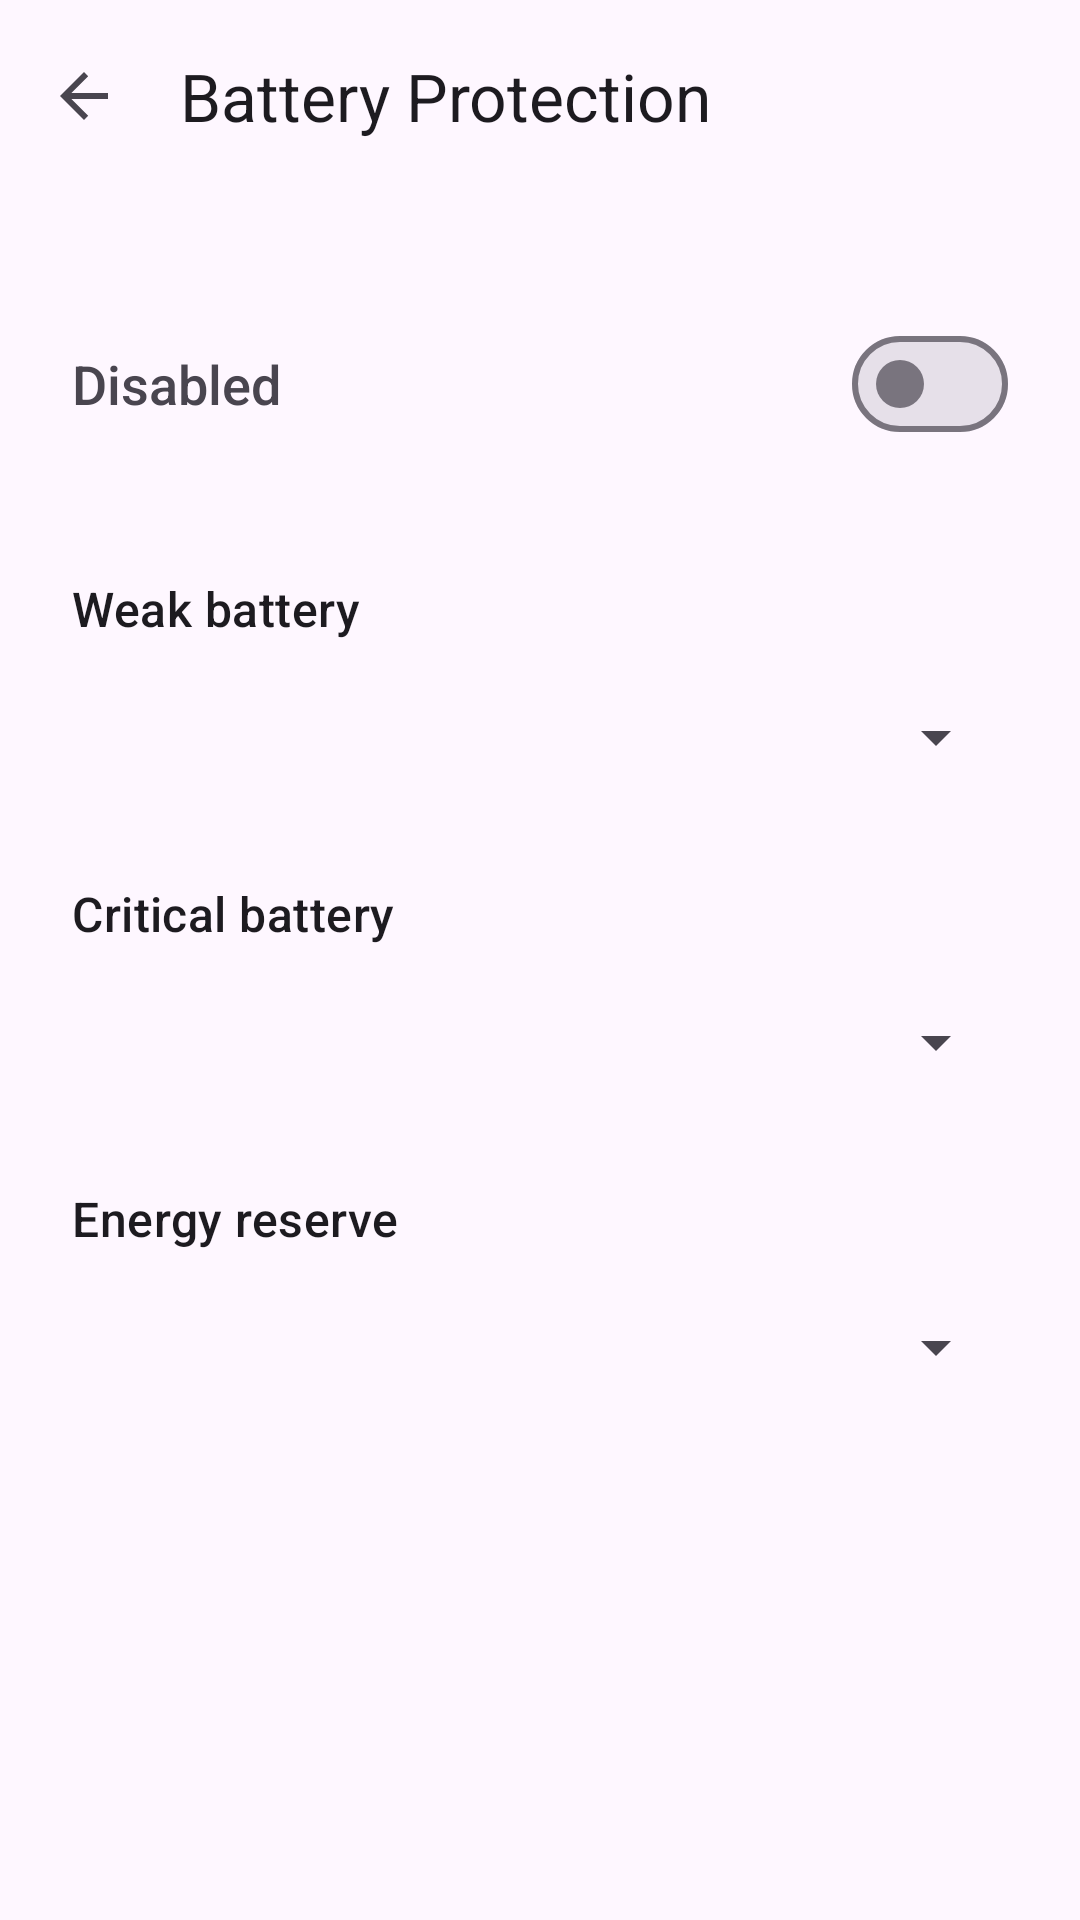

Android layout source for this screen:
<!-- AndroidManifest.xml: application theme Theme.LimparArquivosTemporários -->
<!-- res/layout/activity_battery_protection.xml -->
<?xml version="1.0" encoding="utf-8"?>
<androidx.coordinatorlayout.widget.CoordinatorLayout
    xmlns:android="http://schemas.android.com/apk/res/android"
    xmlns:app="http://schemas.android.com/apk/res-auto"
    android:layout_width="match_parent"
    android:layout_height="match_parent"
    android:fitsSystemWindows="true">

    <com.google.android.material.appbar.AppBarLayout
        android:layout_width="match_parent"
        android:layout_height="wrap_content">
        <com.google.android.material.appbar.MaterialToolbar
            android:id="@+id/toolbar"
            android:layout_width="match_parent"
            android:layout_height="?attr/actionBarSize"
            app:title="@string/title_battery_protection"
            app:navigationIcon="?attr/homeAsUpIndicator" />
    </com.google.android.material.appbar.AppBarLayout>

    <androidx.core.widget.NestedScrollView
        android:layout_width="match_parent"
        android:layout_height="match_parent"
        app:layout_behavior="@string/appbar_scrolling_view_behavior">

        <LinearLayout
            android:layout_width="match_parent"
            android:layout_height="wrap_content"
            android:orientation="vertical"
            android:padding="24dp">

            <LinearLayout
                android:layout_width="match_parent"
                android:layout_height="wrap_content"
                android:orientation="horizontal"
                android:gravity="center_vertical"
                android:paddingVertical="16dp">
                <TextView
                    android:id="@+id/text_switch_state"
                    android:layout_width="0dp"
                    android:layout_weight="1"
                    android:layout_height="wrap_content"
                    android:text="@string/status_disabled"
                    android:textSize="18sp"
                    android:fontFamily="sans-serif-medium" />
                <com.google.android.material.materialswitch.MaterialSwitch
                    android:id="@+id/switch_protection"
                    android:layout_width="wrap_content"
                    android:layout_height="wrap_content" />
            </LinearLayout>

            <TextView
                android:id="@+id/label_weak"
                android:layout_width="match_parent"
                android:layout_height="wrap_content"
                android:text="@string/label_weak_battery"
                android:textAppearance="?attr/textAppearanceTitleMedium"
                android:layout_marginTop="24dp"
                android:layout_marginBottom="8dp"/>
            <Spinner
                android:id="@+id/spinner_weak"
                android:layout_width="match_parent"
                android:layout_height="wrap_content"
                android:minHeight="48dp"
                style="?android:attr/spinnerStyle"/>

            <TextView
                android:id="@+id/label_critical"
                android:layout_width="match_parent"
                android:layout_height="wrap_content"
                android:text="@string/label_critical_battery"
                android:textAppearance="?attr/textAppearanceTitleMedium"
                android:layout_marginTop="24dp"
                android:layout_marginBottom="8dp"/>
            <Spinner
                android:id="@+id/spinner_critical"
                android:layout_width="match_parent"
                android:layout_height="wrap_content"
                android:minHeight="48dp"
                style="?android:attr/spinnerStyle"/>

            <TextView
                android:id="@+id/label_reserve"
                android:layout_width="match_parent"
                android:layout_height="wrap_content"
                android:text="@string/label_energy_reserve"
                android:textAppearance="?attr/textAppearanceTitleMedium"
                android:layout_marginTop="24dp"
                android:layout_marginBottom="8dp"/>
            <Spinner
                android:id="@+id/spinner_reserve"
                android:layout_width="match_parent"
                android:layout_height="wrap_content"
                android:minHeight="48dp"
                style="?android:attr/spinnerStyle"/>

        </LinearLayout>
    </androidx.core.widget.NestedScrollView>

</androidx.coordinatorlayout.widget.CoordinatorLayout>
<!-- resources referenced by this layout -->
<resources>
  <string name="label_critical_battery">Critical battery</string>
  <string name="label_energy_reserve">Energy reserve</string>
  <string name="label_weak_battery">Weak battery</string>
  <string name="status_disabled">Disabled</string>
  <string name="title_battery_protection">Battery Protection</string>
  <style name="Theme.LimparArquivosTemporários" parent="Theme.Material3.DayNight.NoActionBar">
          <item name="colorPrimary">@color/purple_40</item>
          <item name="colorOnPrimary">#FFFFFF</item>
          <item name="colorSecondary">@color/teal_40</item>
          <item name="android:statusBarColor">@android:color/transparent</item>
          <item name="android:windowLightStatusBar">true</item>
      </style>
  <color name="purple_40">#6650a4</color>
  <color name="teal_40">#625b71</color>
</resources>
